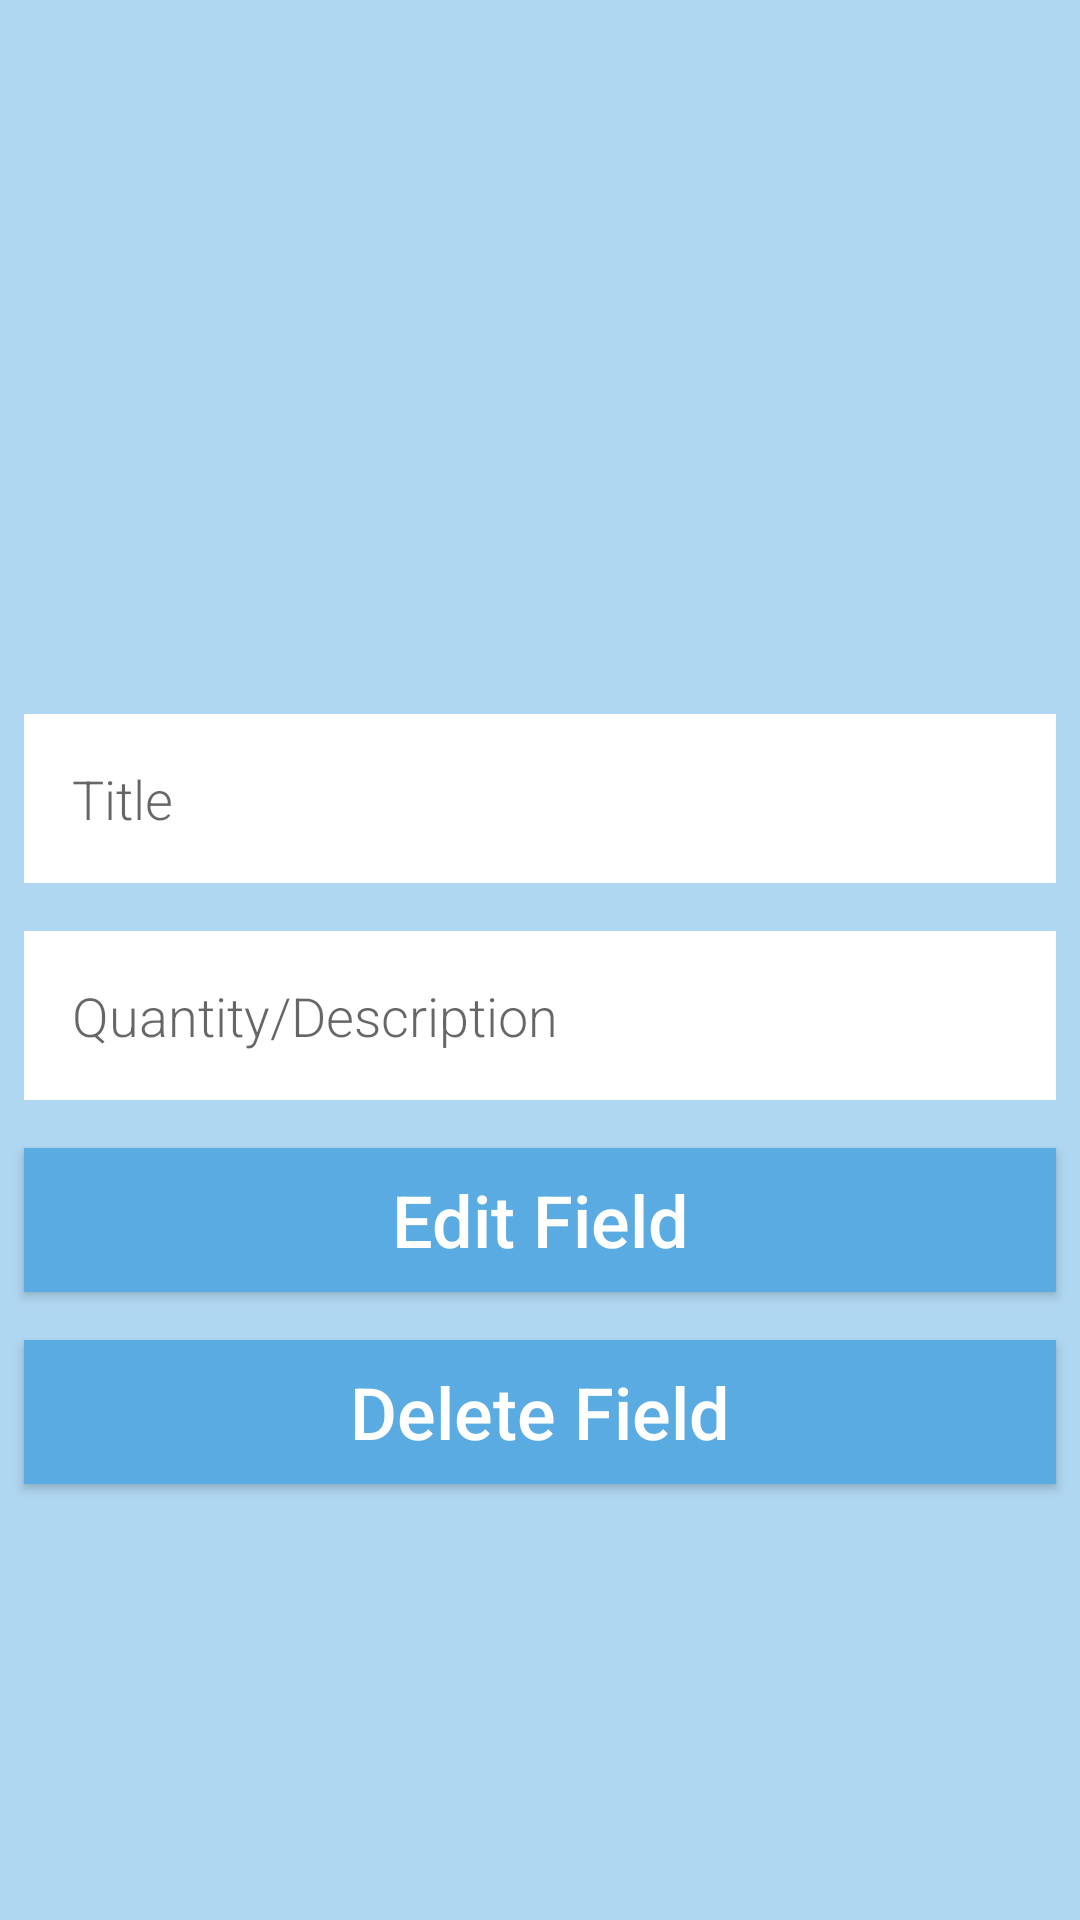

Android layout source for this screen:
<!-- AndroidManifest.xml: application theme Theme.TrackTrigger -->
<!-- res/layout/activity_update_quantity_desc_field.xml -->
<?xml version="1.0" encoding="utf-8"?>

<LinearLayout xmlns:android="http://schemas.android.com/apk/res/android"
    xmlns:app="http://schemas.android.com/apk/res-auto"
    xmlns:tools="http://schemas.android.com/tools"
    android:layout_width="match_parent"
    android:layout_height="match_parent"
    android:background="@color/light_blue"
    android:orientation="vertical"
    tools:context=".AddQuantityField">
    <ImageView
        android:id="@+id/imageUpdate"
        android:layout_width="match_parent"
        android:layout_height="200dp"
        android:src="@drawable/ic_baseline_add_photo_alternate_24"
        android:layout_gravity="center"
        android:layout_marginTop="15dp"
        android:layout_marginBottom="15dp"/>
    <EditText
        android:id="@+id/Title"
        style="@style/EditorFieldStyle"
        android:hint="Title"/>
    <EditText
        android:id="@+id/Quantity_desc"
        style="@style/EditorFieldStyle"
        android:hint="Quantity/Description"/>
    <Button
        android:id="@+id/UpdateQuantity_descField"
        style="@style/ButtonStyle"
        android:text="Edit Field"
        android:layout_gravity="center"/>
    <Button
        android:id="@+id/DeleteQuantity_descField"
        android:layout_width="match_parent"
        android:layout_height="wrap_content"
        style="@style/ButtonStyle"
        android:text="Delete Field"/>

</LinearLayout>
<!-- resources referenced by this layout -->
<resources>
  <color name="light_blue">#b0d7f1</color>
  <style name="ButtonStyle">
      <item name="android:textColor">@color/white</item>
      <item name="android:layout_marginRight">0.5dp</item>
      <item name="android:layout_margin">8dp</item>
      <item name="android:textSize">24sp</item>
      <item name="android:layout_width">match_parent</item>
      <item name="android:layout_height">wrap_content</item>
      <item name="android:gravity">center</item>
      <item name="android:layout_gravity">center</item>
      <item name="android:layout_marginLeft">0.5dp</item>
      <item name="android:background">@color/dark_blue</item>
      <item name="android:fontFamily">sans-serif-medium</item>
      <item name="android:textAppearance">?android:textAppearanceSmall</item>
  </style>
  <style name="EditorFieldStyle">
      <item name="android:layout_height">wrap_content</item>
      <item name="android:layout_width">match_parent</item>
      <item name="android:fontFamily">sans-serif-light</item>
      <item name="android:background">@color/white</item>
      <item name="android:layout_margin">8dp</item>
      <item name="android:padding">16dp</item>
      <item name="android:layout_marginBottom">32dp</item>
      <item name="android:textAppearance">?android:textAppearanceMedium</item>
  </style>
  <style name="Theme.TrackTrigger" parent="Theme.AppCompat.DayNight.NoActionBar">
          
          <item name="colorPrimary">@color/mid_blue</item>
          <item name="colorPrimaryVariant">@color/dark_blue</item>
          <item name="colorOnPrimary">@color/white</item>
          <item name="colorPrimaryDark">@color/mid_blue</item>
          
          <item name="colorSecondary">@color/mid_blue</item>
          <item name="colorSecondaryVariant">@color/dark_blue</item>
          <item name="colorOnSecondary">@color/white</item>
          
          <item name="android:statusBarColor" tools:targetApi="l">?attr/colorPrimaryVariant</item>
          
      </style>
  <color name="white">#FFFFFFFF</color>
  <color name="dark_blue">#5aabe1</color>
  <color name="mid_blue">#85c1e9</color>
</resources>
